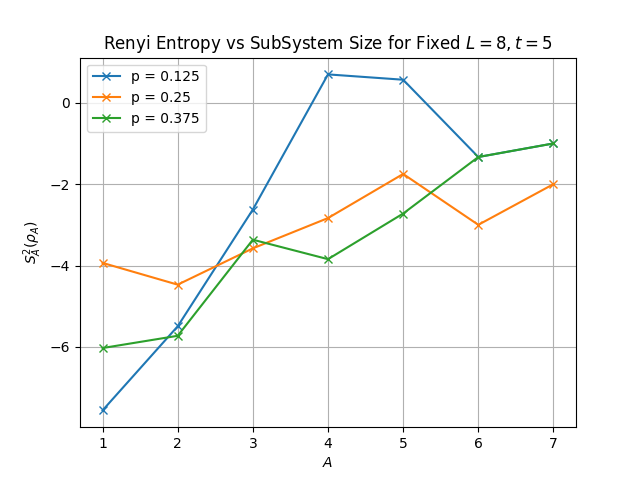

The file beside this chart, header and first rows:
, 1, 2, 3, 4, 5, 6, 7
0.125, (-7.560655201411105-0.43885456838131115j…, (-5.493669285579643+0.1651998498042116j), (-2.624488848819959+0.4175705038252435j), (0.6969031939626038+0.15452204658242277j…, (0.5659142475103798+0j), (-1.333333333333336+0j), (-1+0j)
0.25, (-3.9355272218800676+0.05678760813253019…, (-4.4707573844492865-0.10727870539678001…, (-3.5780977822708864+0.05924190381525486…, (-2.8339850002884717+0j), (-1.749999999999992+0j), (-3.0000000000000058+0j), (-2+0j)
0.375, (-6.028136931087808-0.16163753273503811j…, (-5.727284136475885+0.02895871169350454j…, (-3.36558221184179+0j), (-3.8439256997983877+2.1217663624440102e…, (-2.7229244868584095+0j), (-1.3333333333333333+0j), (-1+0j)
